Run: headless pygame with SDL's dummy video driver; simulated clock (each Clock.tick advances the game by its frame time, no real sleeping); random seed 0; keys injected as events and as key.get_pressed() state; no mouse input.
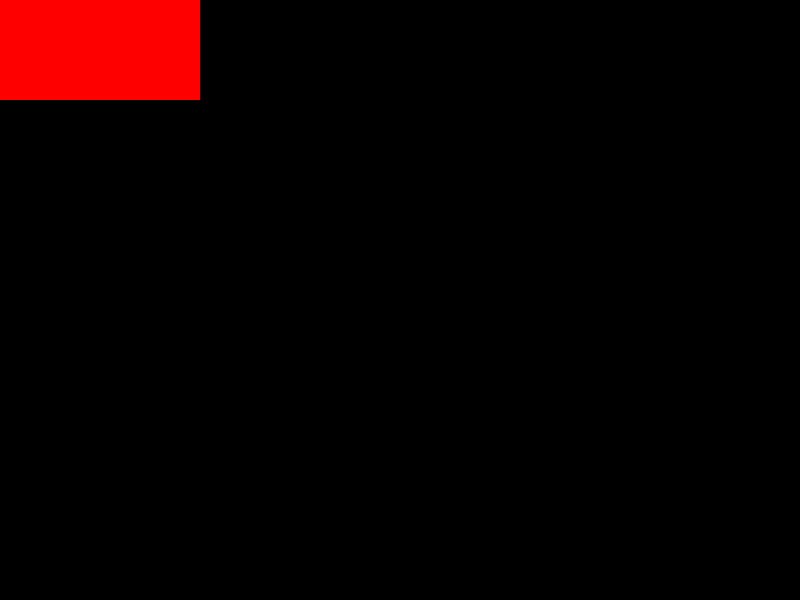
Frame 1 of 4 · flips 1–60 · no input
Frame 2 of 4 · flips 61–180 · tapped SPACE, RETURN · held RIGHT (→), D · screen unchanged from frame 1, image omitted
Frame 3 of 4 · flips 181–300 · held DOWN (↓), S · screen unchanged from frame 2, image omitted
Frame 4 of 4 · flips 301–420 · held LEFT (←), A, UP (↑), W · screen unchanged from frame 3, image omitted

The pygame program that drew these frames:

import pygame

#pygame.init()

largura = 800
altura = 600

janela = pygame.display.set_mode((largura, altura))
pygame.display.set_caption("projeto pygame")

jogadorLargura = 200
jogadorAltura = 100

jogadorX = 0
jogadorY = 0

jogadorCor = (255, 0, 0) #RGB, de 0 a 255

jogadorRect = pygame.Rect(jogadorX, jogadorY, jogadorLargura, jogadorAltura)

rodando = True

while rodando == True:
    for event in pygame.event.get():
        if event.type == pygame.QUIT:
            rodando = False

    pygame.draw.rect(janela, jogadorCor, jogadorRect)

    pygame.display.update()

    
